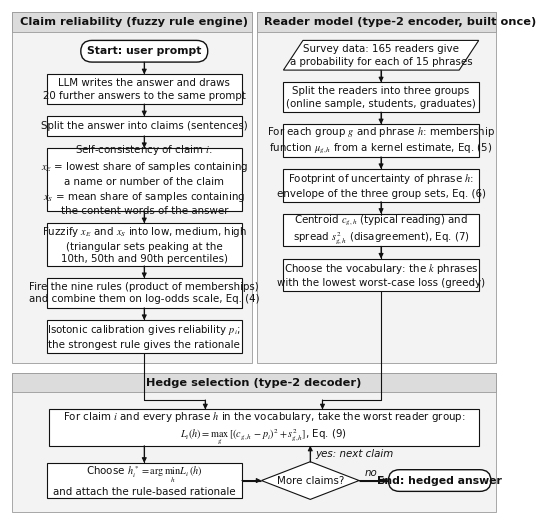

Recreate this plot in Python. (Note: this script raises an exception after producing the figure.)
"""Fig. 1: flowchart of the ReadCal methodology in classic flowchart notation (terminators, processes, data, decision).
usage (from the repository root): python -m readcal.flowchart
"""
import os
import matplotlib
matplotlib.use("Agg")
import matplotlib.pyplot as plt
from matplotlib.patches import FancyBboxPatch, Polygon, Rectangle

FS = 7.4                       # text size (pt)
LINE = 2.15                    # height of one text line in axis units
GAP = 2.6                      # arrow length between stacked symbols
plt.rcParams.update({"font.family": "Times New Roman", "mathtext.fontset": "stix", "font.size": FS})
INK, LANE, HEAD, EDGE = "#111111", "#F3F3F3", "#DCDCDC", "#9A9A9A"
H_UNITS = 107
fig, ax = plt.subplots(figsize=(6.3, H_UNITS * 0.0612), dpi=300)
ax.set_xlim(0, 100)
ax.set_ylim(0, H_UNITS)
ax.axis("off")


def height(text, extra=0.0):
    return LINE * (text.count("\n") + 1) + 2.0 + extra


def label(x, y, tag):
    ax.text(x, y, tag, ha="right", va="center", fontsize=6.8, color="#444444", fontweight="bold")


def process(cx, top, w, text, tag=None, extra=0.0):
    h = height(text, extra)
    ax.add_patch(Rectangle((cx - w / 2, top - h), w, h, facecolor="white", edgecolor=INK, lw=0.8))
    ax.text(cx, top - h / 2, text, ha="center", va="center", fontsize=FS, color=INK, linespacing=1.3)
    if tag:
        label(cx - w / 2 - 0.7, top - h / 2, tag)
    return top - h


def terminator(cx, top, w, text):
    h = 4.6
    ax.add_patch(FancyBboxPatch((cx - w / 2, top - h), w, h, boxstyle=f"round,pad=0,rounding_size={h / 2}",
                                facecolor="white", edgecolor=INK, lw=1.0))
    ax.text(cx, top - h / 2, text, ha="center", va="center", fontsize=FS + 0.4, color=INK, fontweight="bold")
    return top - h


def data(cx, top, w, text, tag=None):
    h, s = height(text), 2.0
    pts = [(cx - w / 2 + s, top), (cx + w / 2 + s, top), (cx + w / 2 - s, top - h), (cx - w / 2 - s, top - h)]
    ax.add_patch(Polygon(pts, closed=True, facecolor="white", edgecolor=INK, lw=0.8))
    ax.text(cx, top - h / 2, text, ha="center", va="center", fontsize=FS, color=INK, linespacing=1.3)
    if tag:
        label(cx - w / 2 - s - 0.5, top - h / 2, tag)
    return top - h


def decision(cx, top, w, h, text):
    pts = [(cx, top), (cx + w / 2, top - h / 2), (cx, top - h), (cx - w / 2, top - h / 2)]
    ax.add_patch(Polygon(pts, closed=True, facecolor="white", edgecolor=INK, lw=0.8))
    ax.text(cx, top - h / 2, text, ha="center", va="center", fontsize=FS, color=INK)
    return top - h


def arrow(points, text=None, at=None):
    xs, ys = zip(*points)
    ax.plot(xs, ys, color=INK, lw=0.8, solid_capstyle="butt")
    ax.annotate("", xy=points[-1], xytext=points[-2],
                arrowprops=dict(arrowstyle="-|>", color=INK, lw=0.8, mutation_scale=7, shrinkA=0, shrinkB=0))
    if text:
        ax.text(*at, text, fontsize=FS, color=INK, ha="center", va="center", fontstyle="italic")


def lane(x0, y0, w, h, title, tx=None, ha="left"):
    ax.add_patch(Rectangle((x0, y0), w, h, facecolor=LANE, edgecolor=EDGE, lw=0.6))
    ax.add_patch(Rectangle((x0, y0 + h - 4.2), w, 4.2, facecolor=HEAD, edgecolor=EDGE, lw=0.6))
    ax.text(x0 + 1.6 if tx is None else tx, y0 + h - 2.1, title, ha=ha, va="center", fontsize=FS + 0.8,
            fontweight="bold", color=INK)


# panels -----------------------------------------------------------------------------------------------------------
LC_TOP = 30.0
TOP_AB, BOT_AB = H_UNITS - 0.5, LC_TOP + 2.0
lane(0.5, BOT_AB, 49.0, TOP_AB - BOT_AB, "Claim reliability (fuzzy rule engine)")
lane(50.5, BOT_AB, 49.0, TOP_AB - BOT_AB, "Reader model (type-2 encoder, built once)")
lane(0.5, 0.5, 99.0, LC_TOP - 0.5, "Hedge selection (type-2 decoder)", tx=50, ha="center")

# claim reliability: from the prompt to a calibrated reliability -----------------------------------------------------------------
AX, AW = 27.5, 40.0
y = TOP_AB - 6.0
y = terminator(AX, y, 26, "Start: user prompt")
steps_a = [
    ("LLM writes the answer and draws\n20 further answers to the same prompt"),
    ("Split the answer into claims (sentences)"),
    ("Self-consistency of claim $i$:\n$x_E$ = lowest share of samples containing\na name or number of the claim\n"
           "$x_S$ = mean share of samples containing\nthe content words of the answer"),
    ("Fuzzify $x_E$ and $x_S$ into low, medium, high\n(triangular sets peaking at the\n10th, 50th and 90th percentiles)"),
    ("Fire the nine rules (product of memberships)\nand combine them on log-odds scale, Eq. (4)"),
    ("Isotonic calibration gives reliability $p_i$;\nthe strongest rule gives the rationale"),
]
for text in steps_a:
    arrow([(AX, y), (AX, y - GAP)])
    y = process(AX, y - GAP, AW, text, extra=0.6 if "$" in text else 0.0)
bottom_a = y

# reader model: from survey answers to type-2 fuzzy sets ---------------------------------------------------------------
BX, BW = 76.0, 40.0
y = TOP_AB - 6.0
y = data(BX, y, BW - 4, "Survey data: 165 readers give\na probability for each of 15 phrases")
steps_b = [
    ("Split the readers into three groups\n(online sample, students, graduates)"),
    ("For each group $g$ and phrase $h$: membership\nfunction $\mu_{g,h}$ from a kernel estimate, Eq. (5)"),
    ("Footprint of uncertainty of phrase $h$:\nenvelope of the three group sets, Eq. (6)"),
    ("Centroid $c_{g,h}$ (typical reading) and\nspread $s^2_{g,h}$ (disagreement), Eq. (7)"),
    ("Choose the vocabulary: the $k$ phrases\nwith the lowest worst-case loss (greedy)"),
]
for text in steps_b:
    arrow([(BX, y), (BX, y - GAP)])
    y = process(BX, y - GAP, BW, text, extra=0.6 if "$" in text else 0.0)
bottom_b = y

# hedge selection: decoding every claim -----------------------------------------------------------------------------------
CX, CW = 52.0, 88.0
c1_top = LC_TOP - 4.2 - 3.6
y_join = LC_TOP - 4.2 - 1.6
arrow([(AX, bottom_a), (AX, y_join), (40, y_join), (40, c1_top)])
arrow([(BX, bottom_b), (BX, y_join), (64, y_join), (64, c1_top)])
c1_text = ("For claim $i$ and every phrase $h$ in the vocabulary, take the worst reader group:\n"
           r"$L_i(h) = \max_g\,[(c_{g,h} - p_i)^2 + s^2_{g,h}]$, Eq. (9)")
c1_bot = process(CX, c1_top, CW, c1_text, extra=1.4)
row = c1_bot - 3.4 - 4.0
c2_text = r"Choose $h_i^* = \arg\min_h L_i(h)$" + "\nand attach the rule-based rationale"
c2_h = height(c2_text, 1.2)
arrow([(27.5, c1_bot), (27.5, row + c2_h / 2)])
process(27.5, row + c2_h / 2, 40, c2_text, extra=1.2)
DX = 61.5
arrow([(47.5, row), (DX - 10, row)])
decision(DX, row + 4.0, 20, 8.0, "More claims?")
arrow([(DX, row + 4.0), (DX, c1_bot)], "yes: next claim", (DX + 9.0, (row + 4.0 + c1_bot) / 2))
arrow([(DX + 10, row), (77.5, row)], "no", (74.0, row + 1.6))
terminator(88.0, row + 2.3, 21, "End: hedged answer")

ROOT = os.path.dirname(os.path.dirname(os.path.abspath(__file__)))
OUT = os.path.join(os.environ.get("READCAL_RESULTS", os.path.join(ROOT, "results")), "figures")
os.makedirs(OUT, exist_ok=True)
fig.savefig(os.path.join(OUT, "fig1_flowchart.png"), bbox_inches="tight", pad_inches=0.02)
print("written", os.path.join(OUT, "fig1_flowchart.png"))
